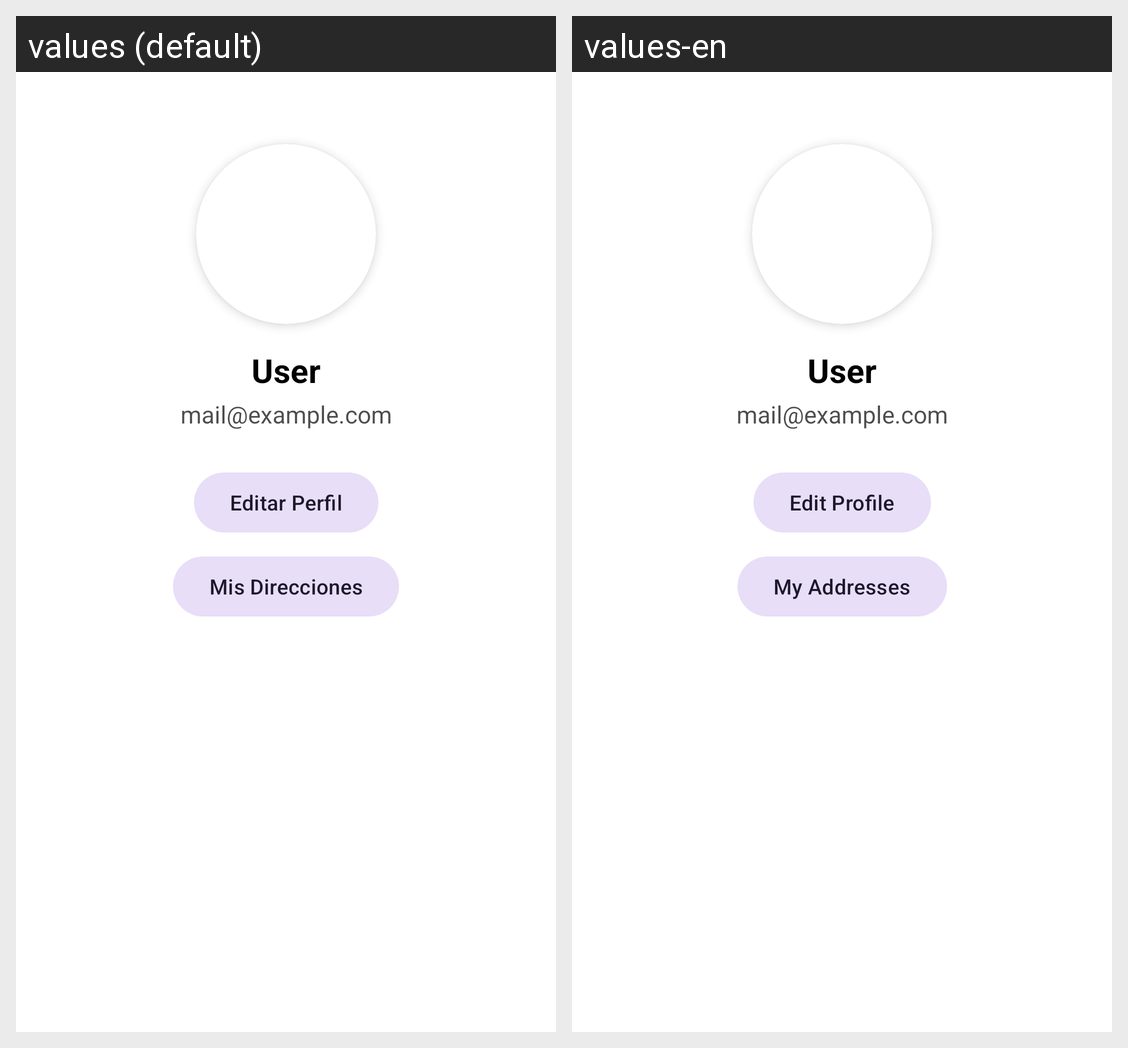

Translations of the strings shown on this Android screen, per locale in the grid:
Android screen res/layout/fragment_cuenta.xml rendered under 2 locales, left to right: values (default), values-en. Device: Nexus 5 (rendered at 1080×1920; each locale shown at half size, 540×960, under a caption strip naming it); theme Theme.Bomboplats.
Strings drawn on this screen, with the default value and each locale's value (text and hints the layout hard-codes, and strings that could not be matched under every locale, appear in the picture but are not listed):

default_nombre_usuario
  values: User
  values-en: User

default_email_usuario
  values: mail@example.com
  values-en: mail@example.com

perfil_editar
  values: Editar Perfil
  values-en: Edit Profile

btn_mis_direcciones
  values: Mis Direcciones
  values-en: My Addresses
